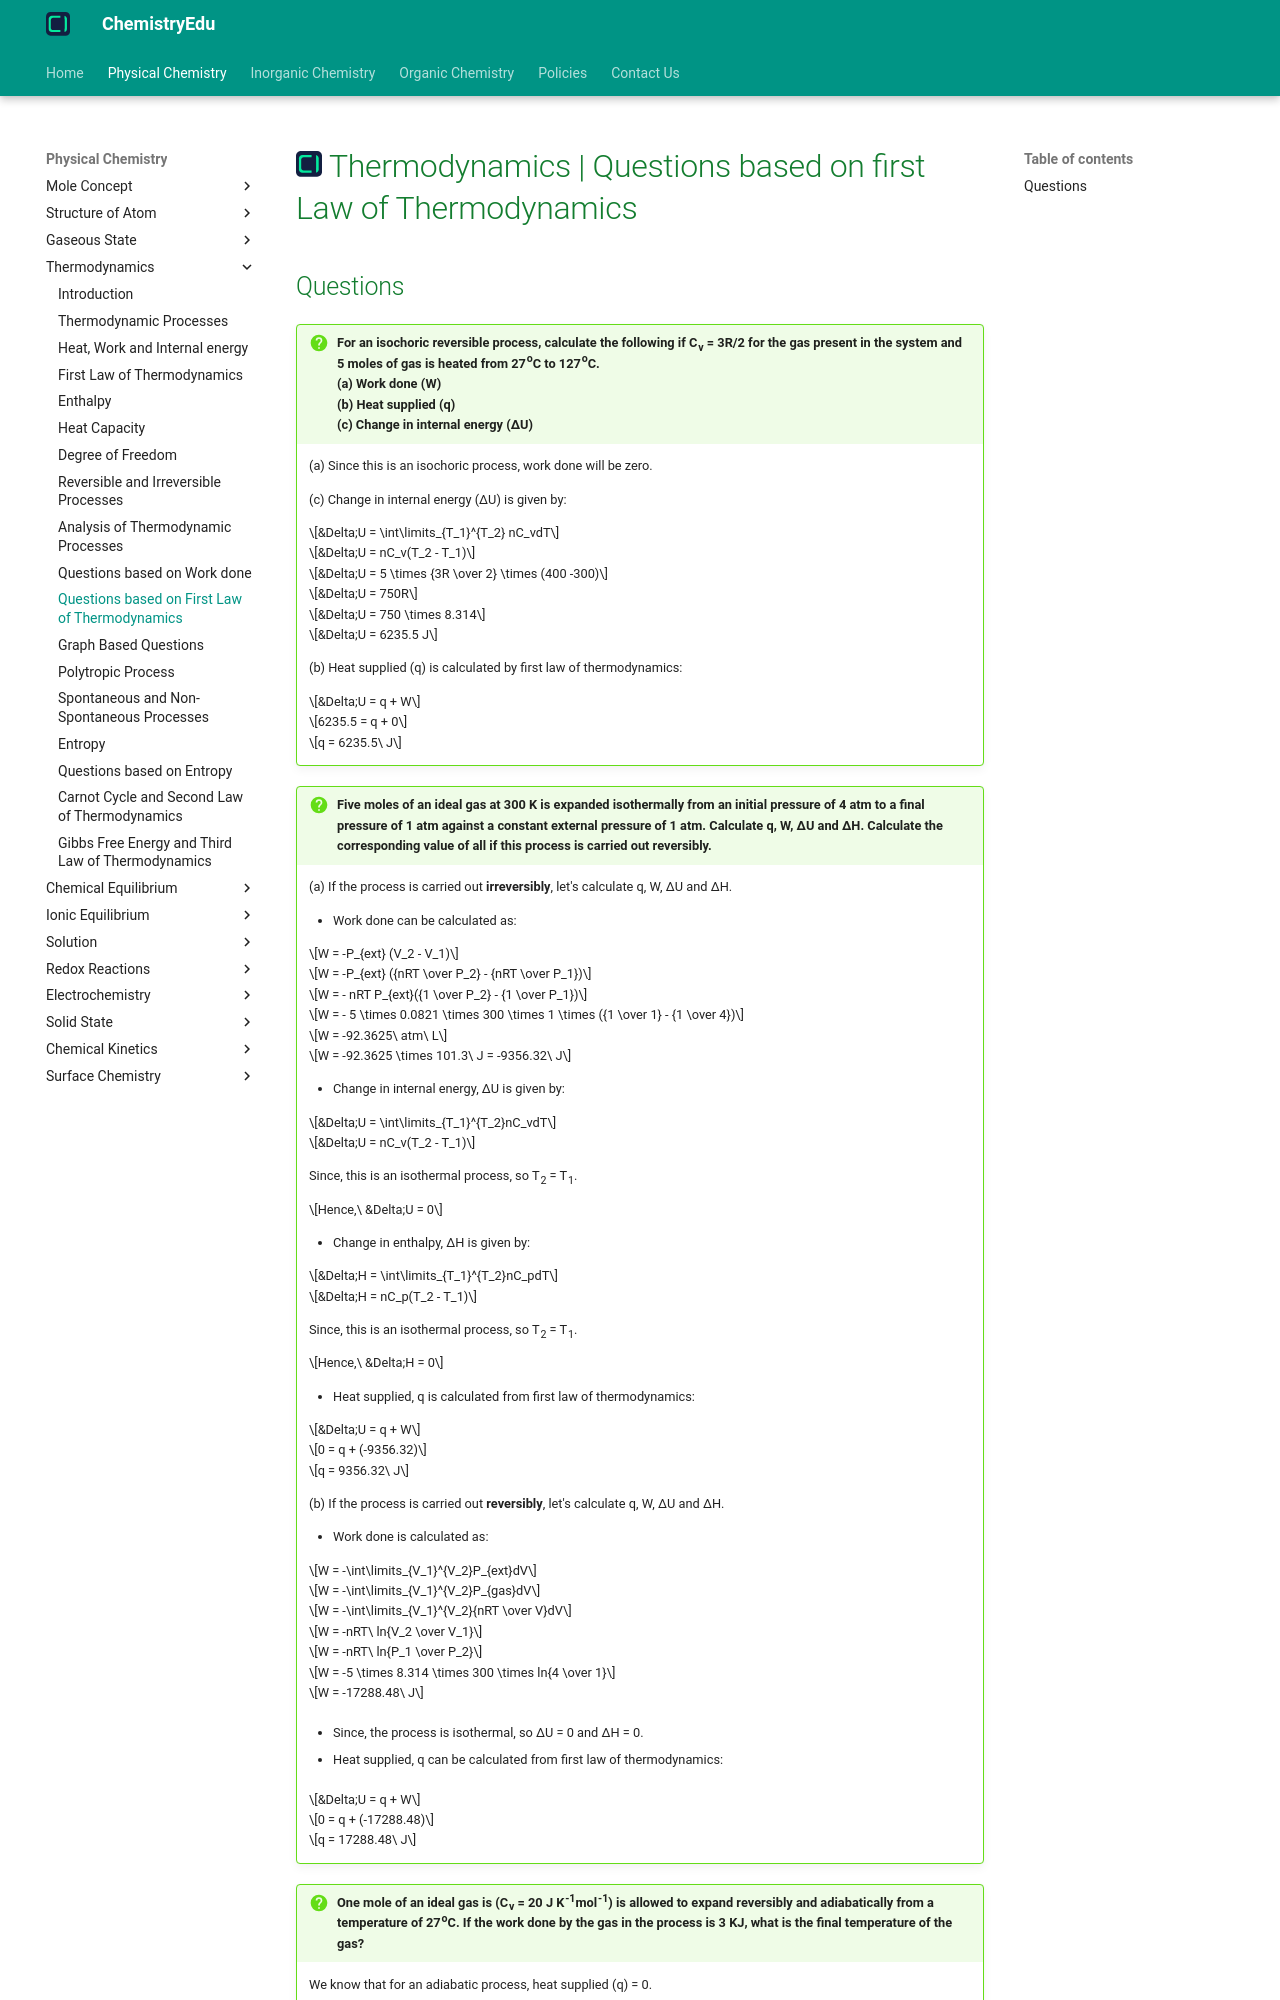

repository: KingChampion36/chemistryedu · page: physical-chemistry/thermodynamics/questions-based-on-first-law-of-thermodynamics/index.html · generator: mkdocs

---
title: Thermodynamics | Questions based on first Law of Thermodynamics
description: In this article, we will see various questions based on first law of thermodynamics.
---

# [![ChemistryEdu Logo](../../images/favicon.svg){ align=left, width=3.8% }](../../index.md)  Thermodynamics | Questions based on first Law of Thermodynamics
